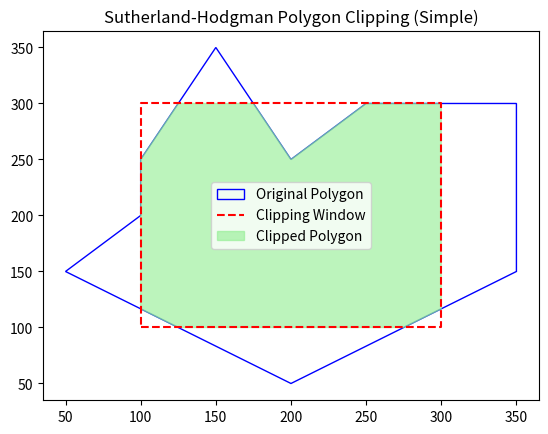

Write the Python code that produced this figure.
import matplotlib.pyplot as plt

# Check point is inside edge
def inside(p, a, b):
    return (b[0]-a[0])*(p[1]-a[1]) - (b[1]-a[1])*(p[0]-a[0]) >= 0

# intersection of two lines 
def intersect(p1, p2, a, b):
    x1,y1 = p1; x2,y2 = p2
    x3,y3 = a; x4,y4 = b
    den = (x1-x2)*(y3-y4) - (y1-y2)*(x3-x4)
    if den == 0: return None
    px = ((x1*y2-y1*x2)*(x3-x4) - (x1-x2)*(x3*y4-y3*x4)) / den
    py = ((x1*y2-y1*x2)*(y3-y4) - (y1-y2)*(x3*y4-y3*x4)) / den
    return (px, py)

# clipping function
def suth_hodg(polygon, window):
    out = polygon
    for i in range(len(window)):
        new_out = []
        A, B = window[i], window[(i+1)%len(window)]
        for j in range(len(out)):
            P, Q = out[j], out[(j+1)%len(out)]
            if inside(Q, A, B):
                if not inside(P, A, B):
                    new_out.append(intersect(P, Q, A, B))
                new_out.append(Q)
            elif inside(P, A, B):
                new_out.append(intersect(P, Q, A, B))
        out = new_out
    return out

# Example polygon and clipping window
polygon = [(50,150),(200,50),(350,150),(350,300),
           (250,300),(200,250),(150,350),(100,250),(100,200)]
window  = [(100,100),(300,100),(300,300),(100,300)]

# Clip and draw
clipped = suth_hodg(polygon, window)

plt.fill(*zip(*polygon), fill=False, edgecolor="blue", label="Original Polygon")
plt.plot(*zip(*(window+[window[0]])), "r--", label="Clipping Window")
if clipped: plt.fill(*zip(*clipped), color="lightgreen", alpha=0.6, label="Clipped Polygon")

plt.legend(); plt.title("Sutherland-Hodgman Polygon Clipping (Simple)")
plt.show()
